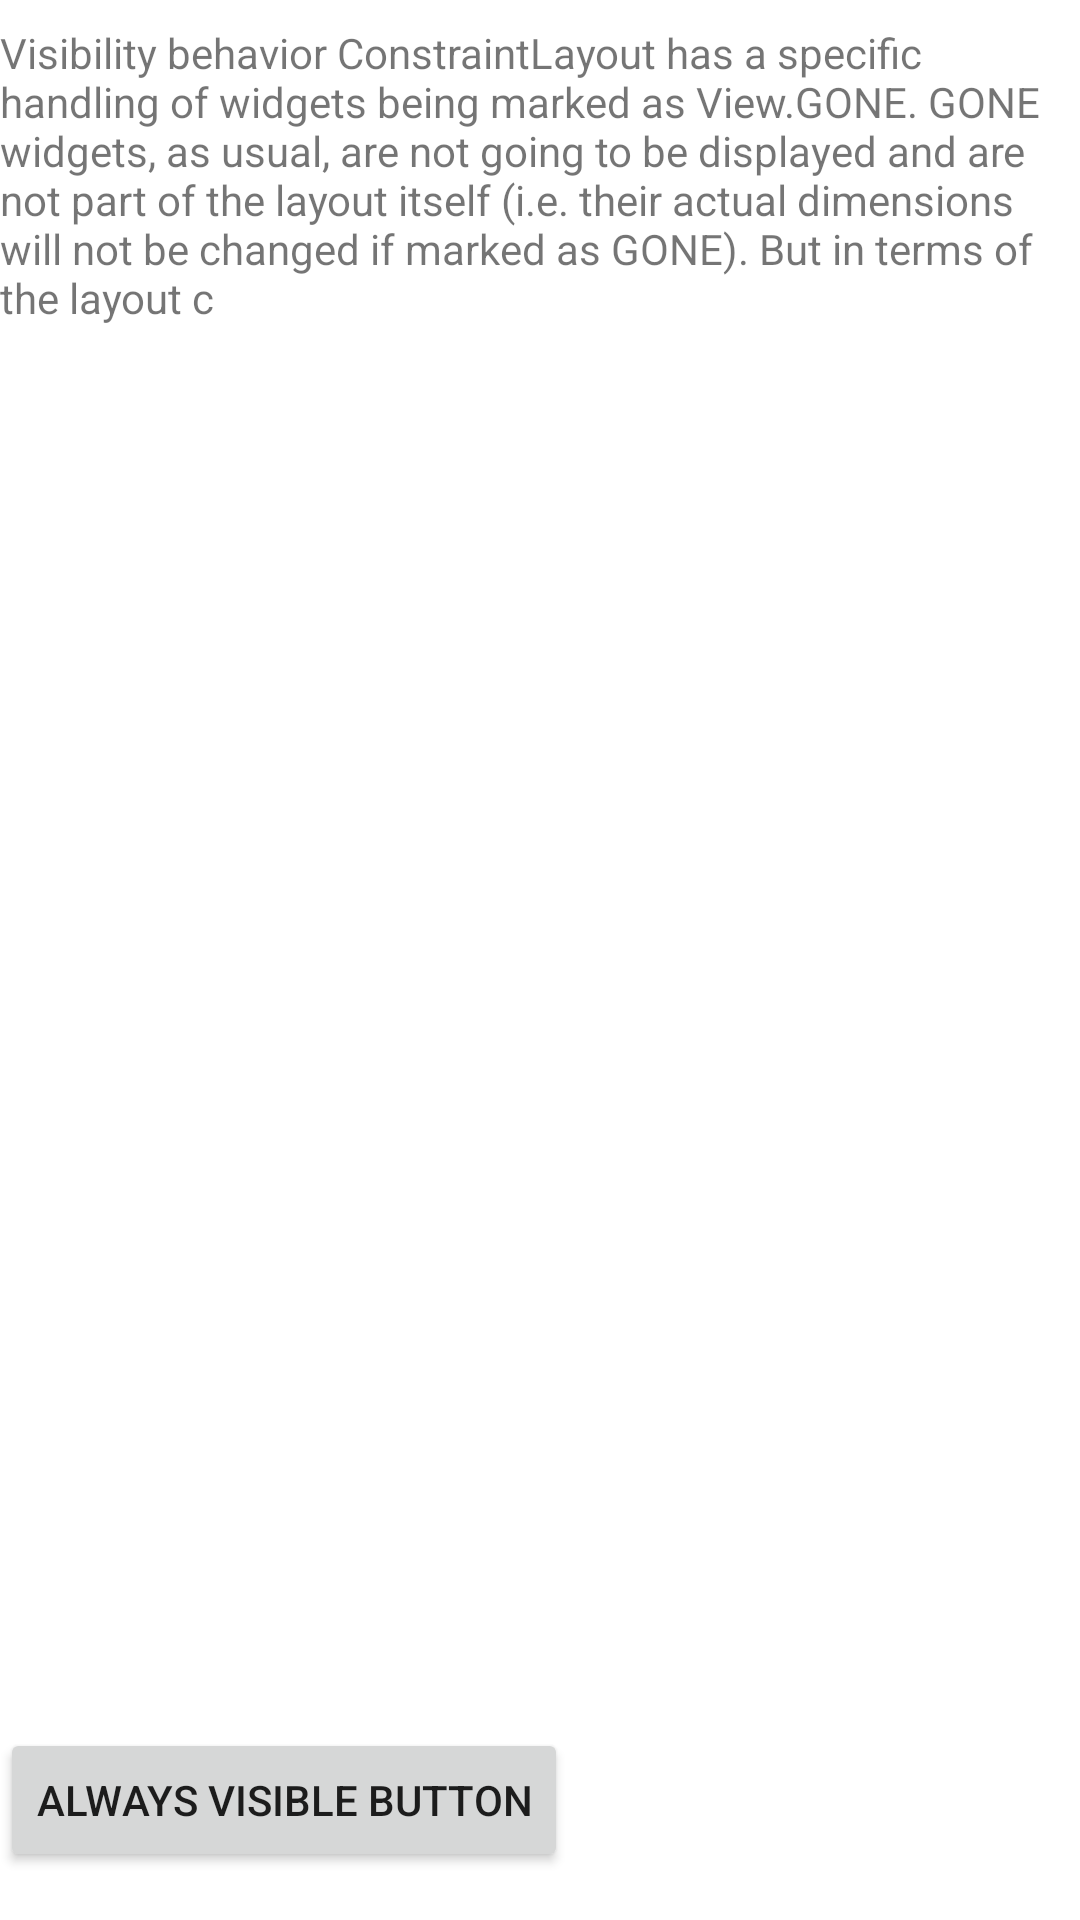

Layout XML and referenced resources for this Android screen:
<!-- AndroidManifest.xml: application theme Theme.LayoutsDemoTrial -->
<!-- res/layout/activity_button_below_scroll_view.xml -->
<?xml version="1.0" encoding="utf-8"?>
<androidx.constraintlayout.widget.ConstraintLayout xmlns:android="http://schemas.android.com/apk/res/android"
    xmlns:app="http://schemas.android.com/apk/res-auto"
    xmlns:tools="http://schemas.android.com/tools"
    android:layout_width="match_parent"
    android:layout_height="match_parent"
    tools:context=".ButtonBelowScrollVIew">

    <ScrollView
        android:id="@+id/scrollView2"
        android:layout_width="wrap_content"
        android:layout_height="0dp"
        android:layout_marginTop="8dp"
        android:layout_marginBottom="8dp"
        app:layout_constraintBottom_toTopOf="@+id/lin"
        app:layout_constraintEnd_toEndOf="parent"
        app:layout_constraintStart_toStartOf="parent"
        app:layout_constraintTop_toTopOf="parent">

        <TextView
            android:id="@+id/textView3"
            android:layout_width="match_parent"
            android:layout_height="wrap_content"
            android:text="@string/random" />
    </ScrollView>

    <LinearLayout
        android:id="@+id/lin"
        android:layout_width="0dp"
        android:layout_height="wrap_content"
        android:orientation="horizontal"
        app:layout_constraintBottom_toBottomOf="parent"
        app:layout_constraintEnd_toEndOf="parent"
        app:layout_constraintHorizontal_bias="1.0"
        app:layout_constraintStart_toStartOf="parent">

        <Button
            android:id="@+id/button8"
            android:layout_width="wrap_content"
            android:layout_height="wrap_content"
            android:layout_marginTop="8dp"
            android:layout_marginBottom="16dp"
            android:text="Always visible button" />
    </LinearLayout>
</androidx.constraintlayout.widget.ConstraintLayout>
<!-- resources referenced by this layout -->
<resources>
  <string name="random"> Visibility behavior
  ConstraintLayout has a specific handling of widgets being marked as View.GONE.
  
  GONE widgets, as usual, are not going to be displayed and are not part of the layout itself (i.e. their actual dimensions will not be changed if marked as GONE).
  
  But in terms of the layout c
      </string>
  <style name="Theme.LayoutsDemoTrial" parent="Theme.MaterialComponents.DayNight.DarkActionBar">
          
          <item name="colorPrimary">@color/purple_500</item>
          <item name="colorPrimaryVariant">@color/purple_700</item>
          <item name="colorOnPrimary">@color/white</item>
          
          <item name="colorSecondary">@color/teal_200</item>
          <item name="colorSecondaryVariant">@color/teal_700</item>
          <item name="colorOnSecondary">@color/black</item>
          
          <item name="android:statusBarColor" tools:targetApi="l">?attr/colorPrimaryVariant</item>
          
      </style>
  <!-- not gathered from this repository: default colours our renderer supplied (Android Studio template values) -->
  <color name="purple_500">#FF6200EE</color>
  <color name="purple_700">#FF3700B3</color>
  <color name="teal_200">#FF03DAC5</color>
  <color name="teal_700">#FF018786</color>
  <color name="black">#FF000000</color>
  <color name="white">#FFFFFFFF</color>
</resources>
